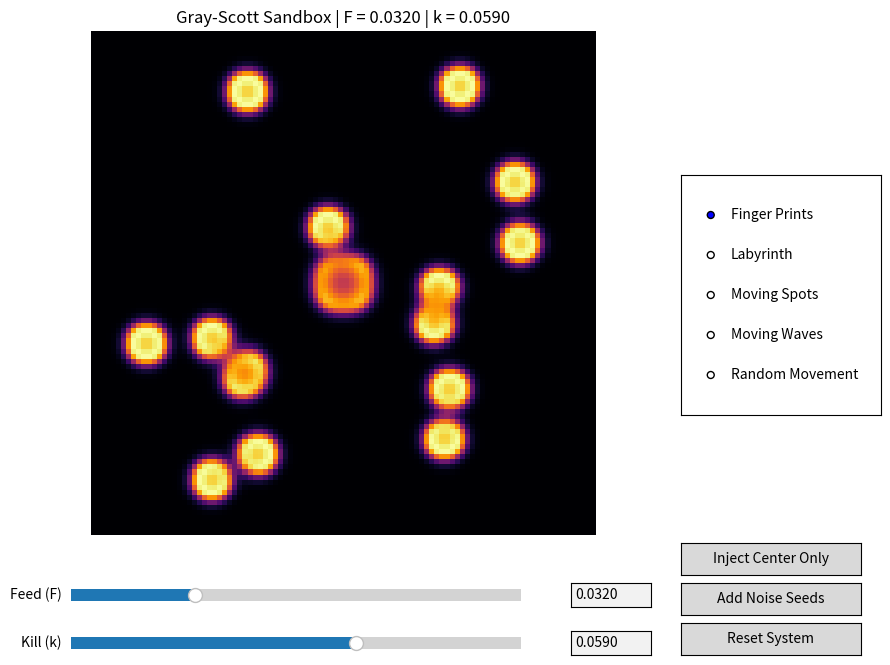

Write the Python code that produced this figure.
import numpy as np
import matplotlib.pyplot as plt
import matplotlib.animation as animation
from matplotlib.widgets import Slider, Button, TextBox, RadioButtons



"""
Gruppe:

Richard Schröder: rschroeder@stud.hs-bremen.de
Khang Pham: kpham@stud.hs-bremen.de
Finn Rusche: frusche@stud.hs-bremen.de
Gian Isikli: gisikli@stud.hs-bremen.de

"""

def initialize_grid(N=100):
    """Sets up the baseline continuous fields: fully saturated U, empty V."""
    U = np.ones((N, N), dtype=np.float64)
    V = np.zeros((N, N), dtype=np.float64)
    return U, V

def inject_chaotic_noise(U, V):
    """Wipes the current grid and injects a center seed plus 15 randomized micro-seeds."""
    N = U.shape[0]
    mid = N // 2
    
    # Clear the fields back to a uniform baseline matrix first
    U.fill(1.0)
    V.fill(0.0)
    
    # Re-inject center seed
    U[mid-4:mid+4, mid-4:mid+4] = 0.50
    V[mid-4:mid+4, mid-4:mid+4] = 0.25
    
    # Re-scatter 15 random micro-seeds for chaotic/moving spot regimes
    np.random.seed(42) 
    for _ in range(15):
        rx = np.random.randint(10, N - 10)
        ry = np.random.randint(10, N - 10)
        U[rx-2:rx+2, ry-2:ry+2] = 0.50
        V[rx-2:rx+2, ry-2:ry+2] = 0.25
    return U, V

def inject_center_only(U, V):
    """Wipes the current grid and injects only one clean central patch of V."""
    N = U.shape[0]
    mid = N // 2
    
    # Clear the fields back to a uniform baseline matrix first
    U.fill(1.0)
    V.fill(0.0)
    
    # Single isolated center patch
    U[mid-5:mid+5, mid-5:mid+5] = 0.50
    V[mid-5:mid+5, mid-5:mid+5] = 0.25
    return U, V

def calculate_laplacian(A):
    """Approximates spatial diffusion using a 5-point discrete finite-difference stencil."""
    neighbor_right = np.roll(A, shift=-1, axis=1)
    neighbor_left  = np.roll(A, shift=1,  axis=1)
    neighbor_down  = np.roll(A, shift=-1, axis=0)
    neighbor_up    = np.roll(A, shift=1,  axis=0)
    return neighbor_right + neighbor_left + neighbor_down + neighbor_up - 4.0 * A

def run_simulation_step(U, V, F, k, Du=0.16, Dv=0.08, dt=1.0):
    """Executes a single Forward-Euler temporal integration step."""
    lap_U = calculate_laplacian(U)
    lap_V = calculate_laplacian(V)
    
    reaction = U * (V ** 2)
    
    dU_dt = Du * lap_U - reaction + F * (1.0 - U)
    dV_dt = Dv * lap_V + reaction - (F + k) * V
    
    U += dt * dU_dt
    V += dt * dV_dt
    
    np.clip(U, 0.0, 1.0, out=U)
    np.clip(V, 0.0, 1.0, out=V)
    
    return U, V

# =====================================================================
# SYSTEM PRESETS DATA STORE
# =====================================================================
PRESETS = {
    "Finger Prints":              (0.032, 0.059),
    "Labyrinth":                  (0.055, 0.062),
    "Moving Spots":               (0.030, 0.062),
    "Moving Waves":               (0.010, 0.047),
    "Random Movement":            (0.0460, 0.065)
}

# =====================================================================
# USER INTERFACE SETUP
# =====================================================================

N = 100
U, V = initialize_grid(N=N)
U, V = inject_chaotic_noise(U, V) # Standard startup with noise

fig, ax = plt.subplots(figsize=(10, 8))
plt.subplots_adjust(bottom=0.25, right=0.72)

im = ax.imshow(V, cmap='inferno', animated=True, vmin=0.0, vmax=0.5)
ax.axis('off')

# UI Axes Layout Mapping (Adjusted heights to fit 3 buttons cleanly)
ax_radio          = plt.axes([0.76, 0.40, 0.20, 0.30])

ax_f              = plt.axes([0.15, 0.16, 0.45, 0.03])
ax_box_f          = plt.axes([0.65, 0.16, 0.08, 0.03])

ax_k              = plt.axes([0.15, 0.10, 0.45, 0.03])
ax_box_k          = plt.axes([0.65, 0.10, 0.08, 0.03])

ax_btn_center     = plt.axes([0.76, 0.20, 0.18, 0.04])
ax_btn_noise      = plt.axes([0.76, 0.15, 0.18, 0.04])
ax_btn_reset      = plt.axes([0.76, 0.10, 0.18, 0.04])

# Widget Configurations
radio_menu = RadioButtons(ax_radio, list(PRESETS.keys()), active=0)

slider_F = Slider(ax_f, 'Feed (F)', 0.01, 0.09, valinit=0.032, valfmt="%.4f")
slider_k = Slider(ax_k, 'Kill (k)', 0.04, 0.07, valinit=0.059, valfmt="%.4f")
slider_F.valtext.set_visible(False)
slider_k.valtext.set_visible(False)

text_F = TextBox(ax_box_f, '', initial=f"{slider_F.val:.4f}")
text_k = TextBox(ax_box_k, '', initial=f"{slider_k.val:.4f}")

btn_center = Button(ax_btn_center, 'Inject Center Only')
btn_noise  = Button(ax_btn_noise, 'Add Noise Seeds')
btn_reset  = Button(ax_btn_reset, 'Reset System')

# Interactive Callbacks
def preset_callback(selected_label):
    global U, V
    new_F, new_k = PRESETS[selected_label]
    slider_F.set_val(new_F)
    slider_k.set_val(new_k)
    text_F.set_val(f"{new_F:.4f}")
    text_k.set_val(f"{new_k:.4f}")
    U, V = initialize_grid(N=N)
    U, V = inject_chaotic_noise(U, V)

radio_menu.on_clicked(preset_callback)

def center_callback(event):
    global U, V
    U, V = inject_center_only(U, V)
btn_center.on_clicked(center_callback)

def noise_callback(event):
    global U, V
    # Simply layers additional noise seeds into whatever is running
    U, V = inject_chaotic_noise(U, V)
btn_noise.on_clicked(noise_callback)

def reset_callback(event):
    global U, V
    U, V = initialize_grid(N=N)
    U, V = inject_chaotic_noise(U, V)
    slider_F.set_val(0.032)
    slider_k.set_val(0.059)
    text_F.set_val("0.0320")
    text_k.set_val("0.0590")
    radio_menu.set_active(0)
btn_reset.on_clicked(reset_callback)

def submit_F(text_value):
    try:
        val = float(text_value)
        val = np.clip(val, 0.01, 0.09)
        slider_F.set_val(val)
    except ValueError:
        text_F.set_val(f"{slider_F.val:.4f}")

def submit_k(text_value):
    try:
        val = float(text_value)
        val = np.clip(val, 0.04, 0.07)
        slider_k.set_val(val)
    except ValueError:
        text_k.set_val(f"{slider_k.val:.4f}")

text_F.on_submit(submit_F)
text_k.on_submit(submit_k)

def update_readouts(val):
    text_F.set_val(f"{slider_F.val:.4f}")
    text_k.set_val(f"{slider_k.val:.4f}")
slider_F.on_changed(update_readouts)
slider_k.on_changed(update_readouts)

# Runtime Evaluation Step Link
def update_frame(frame_number):
    global U, V
    current_F = slider_F.val
    current_k = slider_k.val
    
    steps_per_frame = 30
    for _ in range(steps_per_frame):
        U, V = run_simulation_step(U, V, F=current_F, k=current_k)
        
    im.set_array(V)
    ax.set_title(f"Gray-Scott Sandbox | F = {current_F:.4f} | k = {current_k:.4f}")
    return [im]

ani = animation.FuncAnimation(
    fig, 
    update_frame, 
    interval=1, 
    blit=True, 
    cache_frame_data=False
)

plt.show()
